Photos from the image-classification dataset "60_20_20segmented" in the GitHub repository Sanjana-aravindan/Plant-leaf-disease-classification. Its 38 classes are: apple frogeye spot, apple scab, apple cedar apple rust, apple healthy, blueberry healthy, cherry powdery mildew, cherry healthy, corn cercospora gray leaf spot, corn common rust, corn northern leaf blight, corn healthy, grape black rot, grape esca black measles, grape leaf blight isariopsis leaf spot markers, grape healthy, orange huanglongbing citrus greening, peach bacterial spot, peach healthy, bell pepper bacterial spot, bell pepper healthy, potato early blight, potato late blight, potato healthy, raspberry healthy, soybean healthy, squash powdery mildew, strawberry leaf scorch, strawberry healthy, tomato bacterial spot, tomato early blight, tomato late blight, tomato leaf mold, tomato septoria leaf spot, tomato two-spotted spider mite, tomato target spot, tomato yellow leaf curl virus, tomato mosaic virus, tomato healthy.

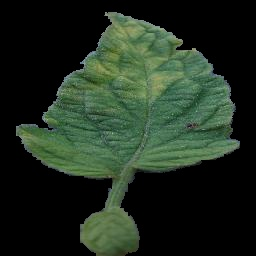
Label: tomato leaf mold

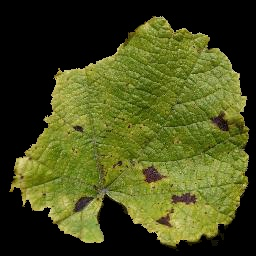
Label: grape leaf blight isariopsis leaf spot markers

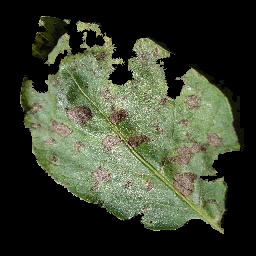
Label: potato early blight

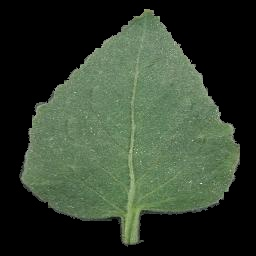
Label: tomato healthy

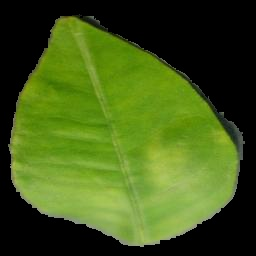
Label: orange huanglongbing citrus greening

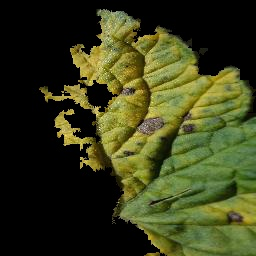
Label: tomato early blight
